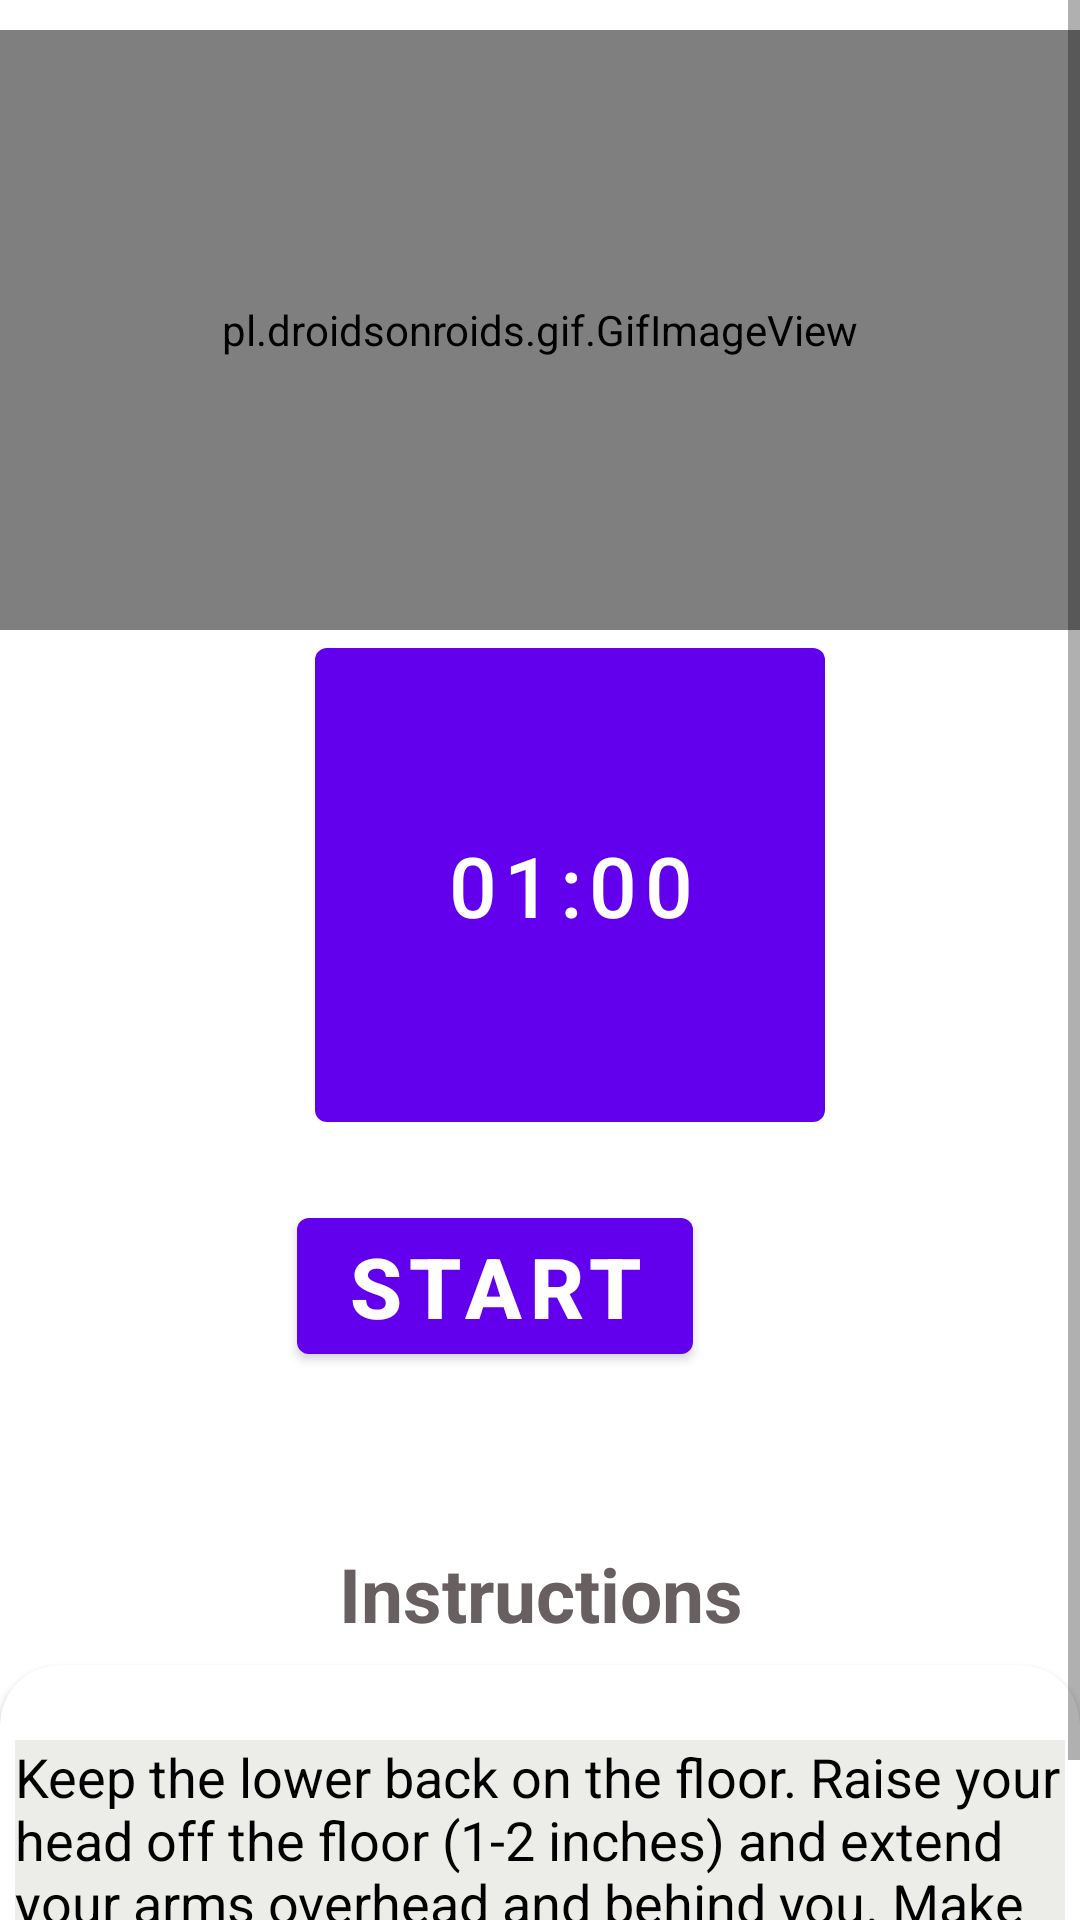

Here is an Android app screen rendered from its layout file. Give the layout XML and the strings, colors and styles it references.
<!-- AndroidManifest.xml: application theme Theme.Test3 -->
<!-- res/layout/activity_hollowbodyholds.xml -->
<?xml version="1.0" encoding="utf-8"?>

<RelativeLayout xmlns:android="http://schemas.android.com/apk/res/android"
    android:layout_width="match_parent"
    xmlns:app="http://schemas.android.com/apk/res-auto"
    android:background="#FFF"
    android:layout_height="match_parent">


    <ScrollView
        android:layout_width="match_parent"
        android:layout_height="match_parent"

        >


        <LinearLayout
            android:layout_width="match_parent"
            android:layout_height="match_parent"
            android:orientation="vertical"
            >

            <pl.droidsonroids.gif.GifImageView
                android:layout_marginTop="10dp"
                android:layout_width="fill_parent"
                android:layout_height="200dp"
                android:src="@drawable/hollowbodyholds"

                />


            <Button
                android:id="@+id/time"
                android:layout_width="170dp"
                android:layout_height="170dp"
                android:layout_marginLeft="105dp"
                android:text="01:00"
                android:textSize="28sp"
                />

            <Button
                android:id="@+id/startbutton"
                android:layout_width="wrap_content"
                android:layout_height="wrap_content"
                android:layout_gravity="center"
                android:gravity="center"
                android:layout_marginTop="20dp"
                android:layout_marginRight="15dp"
                android:text="START"
                android:textSize="28dp"
                android:textStyle="bold"

                />


            <TextView
                android:layout_width="305dp"
                android:layout_height="wrap_content"
                android:layout_marginStart="28dp"
                android:layout_marginLeft="35dp"
                android:layout_marginTop="50dp"
                android:padding="7dp"
                android:text="Instructions"
                android:textAlignment="center"
                android:textColor="#686060"
                android:textSize="25sp"
                android:textStyle="bold"
                />

            <androidx.cardview.widget.CardView
                android:layout_width="match_parent"
                android:layout_height="match_parent"
                app:cardCornerRadius="20dp"
                android:background="#ECEDE8"
                android:layout_marginBottom="10dp"
                >

                <LinearLayout
                    android:layout_width="wrap_content"
                    android:layout_height="wrap_content"
                    android:layout_marginStart="5dp"
                    android:layout_marginEnd="5dp"
                    android:layout_marginLeft="5dp"
                    android:background="#ECEDE8"
                    android:layout_marginTop="25dp"
                    android:orientation="horizontal"
                    >

                    <TextView
                        android:layout_width="match_parent"
                        android:layout_height="wrap_content"
                        android:background="#ECEDE8"
                        android:text="Keep the lower back on the floor. Raise your head off the floor (1-2 inches) and extend your arms overhead and behind you. Make sure you are pressing the lower back into the floor."
                        android:textColor="@android:color/black"
                        android:textSize="18sp"

                        />






                </LinearLayout>





            </androidx.cardview.widget.CardView>


        </LinearLayout>

    </ScrollView>

</RelativeLayout>
<!-- resources referenced by this layout -->
<resources>
  <style name="Theme.Test3" parent="Theme.MaterialComponents.DayNight.DarkActionBar">
          <item name="colorPrimary">@color/purple_500</item>
          <item name="colorPrimaryVariant">@color/purple_700</item>
          <item name="colorOnPrimary">@color/white</item>
          <item name="colorSecondary">@color/teal_200</item>
          <item name="colorSecondaryVariant">@color/teal_700</item>
          <item name="colorOnSecondary">@color/black</item>
          <item name="android:statusBarColor">?attr/colorPrimaryVariant</item>
      </style>
  <!-- not gathered from this repository: default colours our renderer supplied (Android Studio template values) -->
  <color name="purple_500">#FF6200EE</color>
  <color name="purple_700">#FF3700B3</color>
  <color name="teal_200">#FF03DAC5</color>
  <color name="teal_700">#FF018786</color>
  <color name="black">#FF000000</color>
  <color name="white">#FFFFFFFF</color>
</resources>
